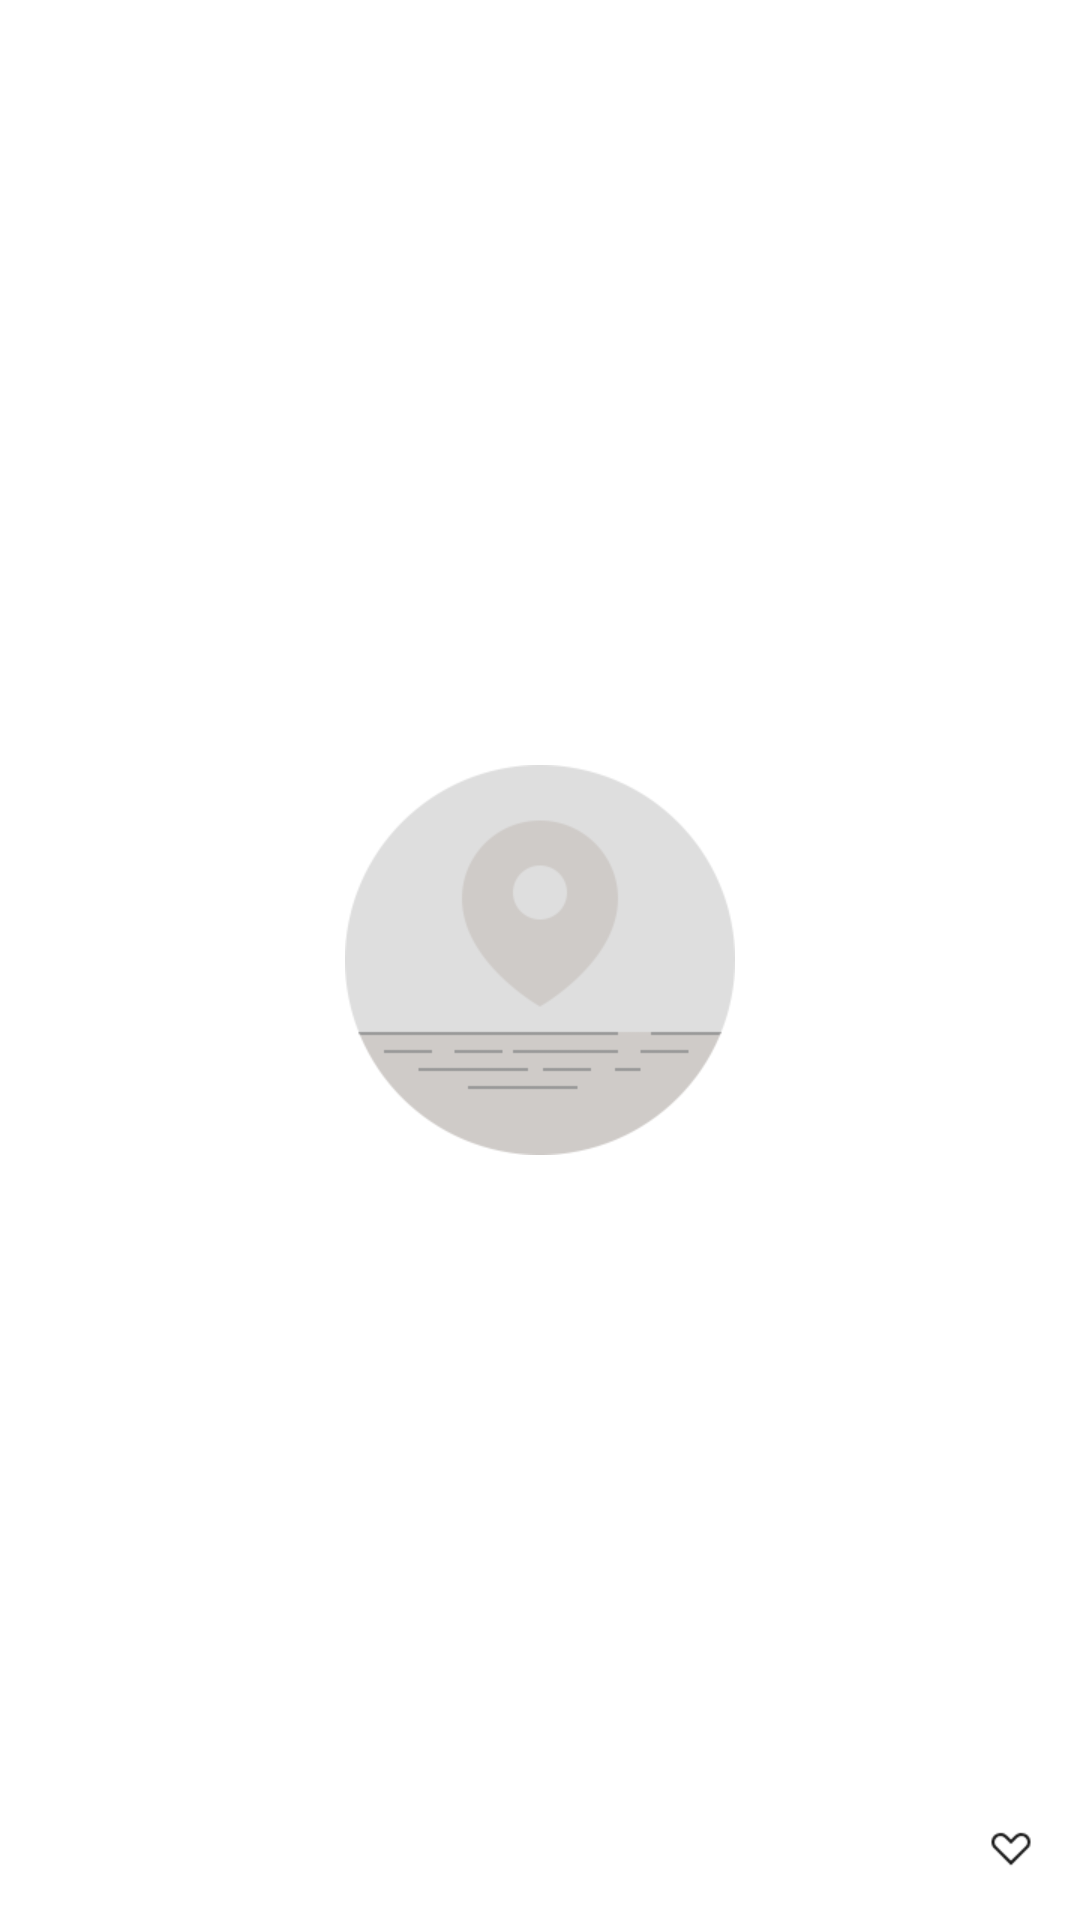

The Android layout XML behind this screen, and the referenced resources:
<!-- AndroidManifest.xml: application theme AppTheme -->
<!-- res/layout/layout_item.xml -->
<?xml version="1.0" encoding="utf-8"?>

<androidx.constraintlayout.widget.ConstraintLayout xmlns:android="http://schemas.android.com/apk/res/android"
    xmlns:app="http://schemas.android.com/apk/res-auto"
    android:layout_width="wrap_content"
    android:layout_height="wrap_content"
    android:layout_gravity="center">

    <ImageView
        android:id="@+id/item_iv"
        android:src="@drawable/replace"
        android:layout_width="wrap_content"
        android:layout_height="wrap_content"
        app:layout_constraintBottom_toBottomOf="parent"
        app:layout_constraintEnd_toEndOf="parent"
        app:layout_constraintStart_toStartOf="parent"
        app:layout_constraintTop_toTopOf="parent" />


    <TextView
        android:gravity="center"
        android:id="@+id/item_tv_like"
        android:layout_width="wrap_content"
        android:layout_height="wrap_content"
        android:layout_marginRight="15dp"
        android:layout_marginBottom="15dp"
        android:drawableRight="@drawable/like"
        android:drawablePadding="5dp"
        android:textStyle="bold"
        android:textColor="@color/white"
        android:textSize="13sp"
        app:layout_constraintBottom_toBottomOf="parent"
        app:layout_constraintRight_toRightOf="parent" />


</androidx.constraintlayout.widget.ConstraintLayout>
<!-- resources referenced by this layout -->
<resources>
  <color name="white">#FFFFFF</color>
  <!-- drawable like: png bitmap (drawable-xhdpi, 961 bytes) -->
  <!-- drawable replace: png bitmap (drawable-xhdpi, 7455 bytes) -->
  <style name="AppTheme" parent="Theme.AppCompat.Light.DarkActionBar">
          
          <item name="colorPrimary">@color/white</item>
          <item name="colorPrimaryDark">@color/colorPrimaryDark</item>
          <item name="colorAccent">@color/colorAccent</item>
          <item name="windowActionBar">false</item>
          <item name="windowNoTitle">true</item>
          <item name="android:windowBackground">@color/white</item>
          <item name="android:windowIsTranslucent">false</item>
          <item name="android:windowSoftInputMode">adjustPan</item>
          <item name="android:windowAnimationStyle">@android:style/Animation.Activity</item>
      </style>
  <color name="colorPrimaryDark">#FFFFFF</color>
  <color name="colorAccent">#4c88ff</color>
</resources>
